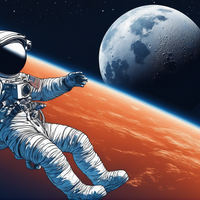
Generation parameters embedded in this image by AUTOMATIC1111 Stable Diffusion web UI or a fork of it (Forge, ...) (PNG 'parameters' text chunk):
Super realistic and high quality photo: dark blue gradient space background with a large pale moon front and center with an astronaut wearing a futuristic suite
Negative prompt: doll, anime, animation, disney, pastel, drawing, painting, ugly, deformed, animation, anime, cartoon, comic, cropped, out of frame, low res, jpeg, text,  art
Steps: 20, Sampler: DPM++ 2M Karras, CFG scale: 7, Seed: 2249317995, Size: 1024x576, Model hash: 31e35c80fc, Model: sd_xl_base_1.0, VAE hash: 63aeecb90f, VAE: sdxl_vae.safetensors, Denoising strength: 0.7, Hires upscale: 1.875, Hires upscaler: Latent, Refiner: sd_xl_refiner_1.0 [7440042bbd], Refiner switch at: 0.8, Version: 1.7.0